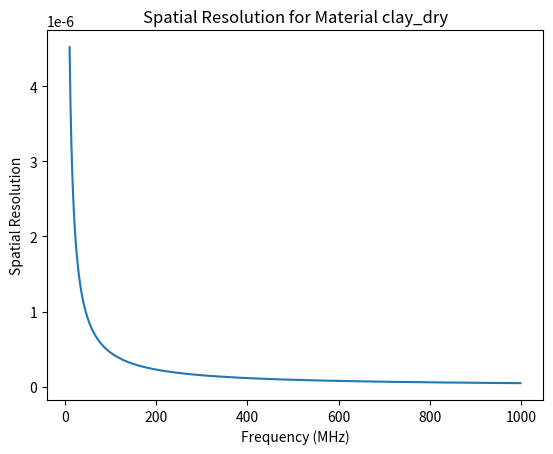
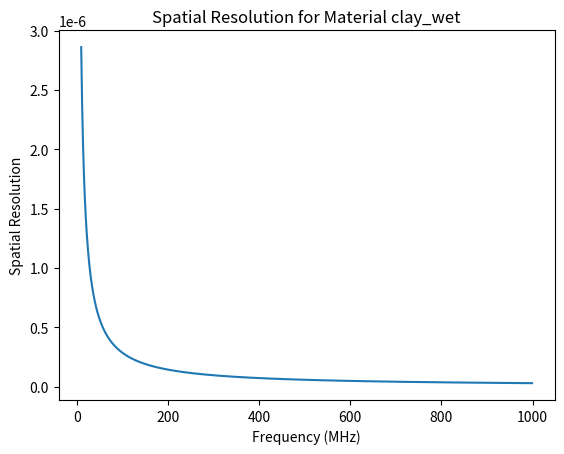
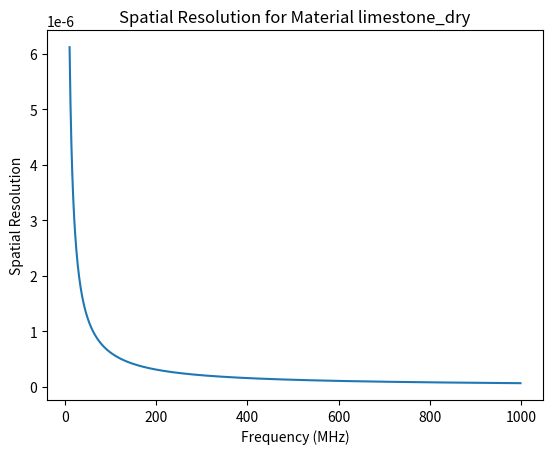
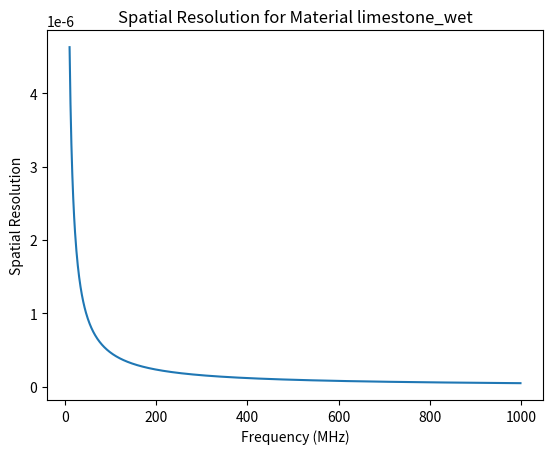
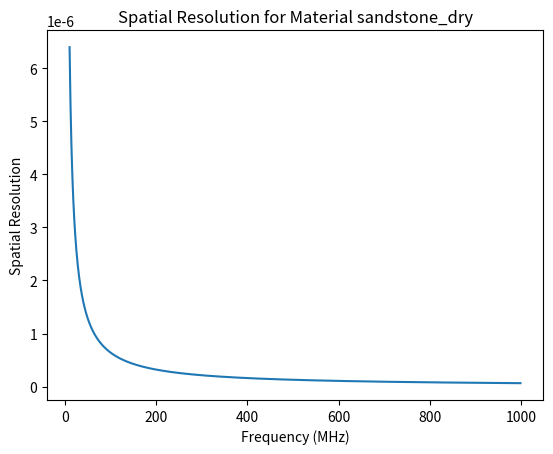
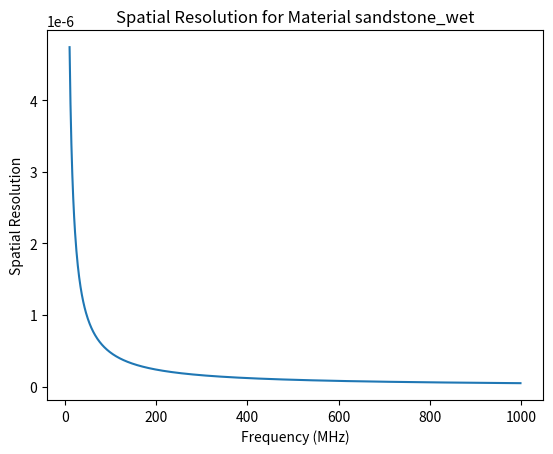
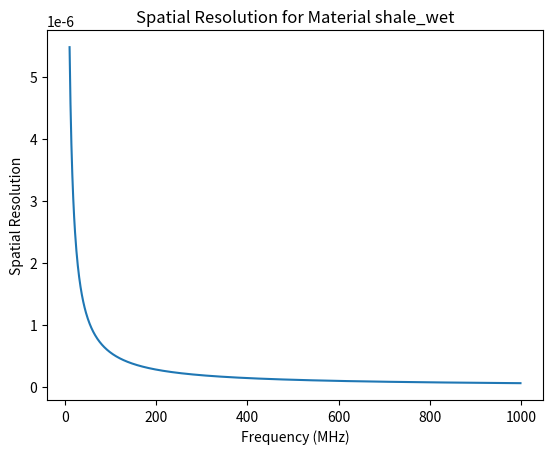
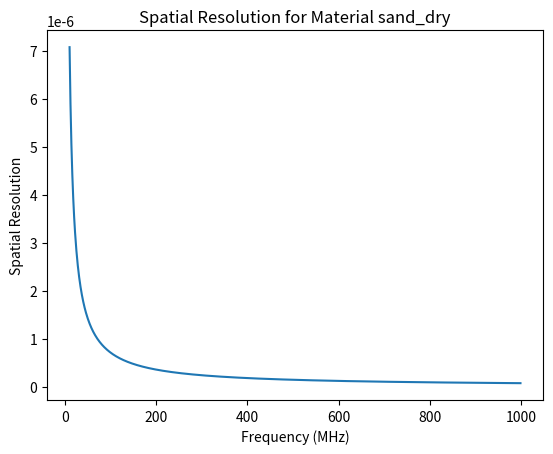
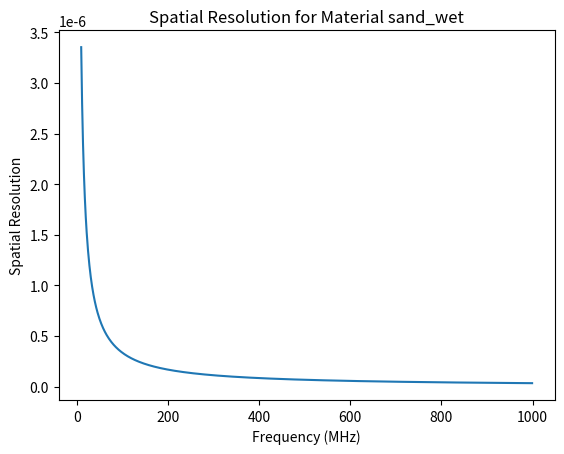
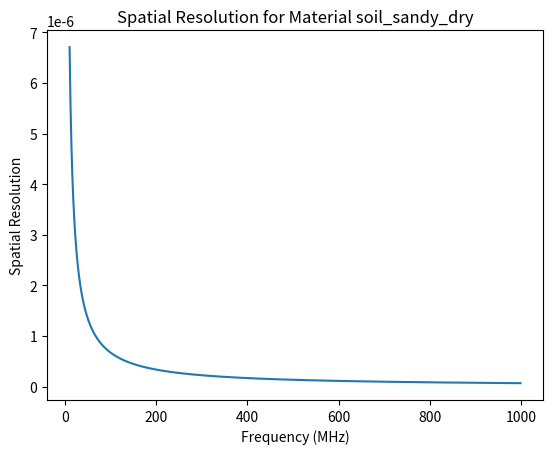
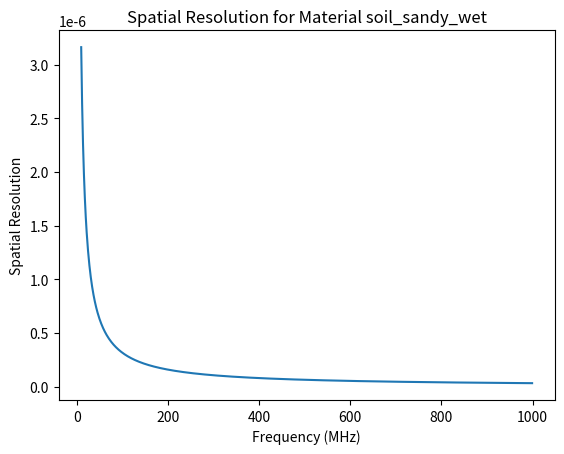
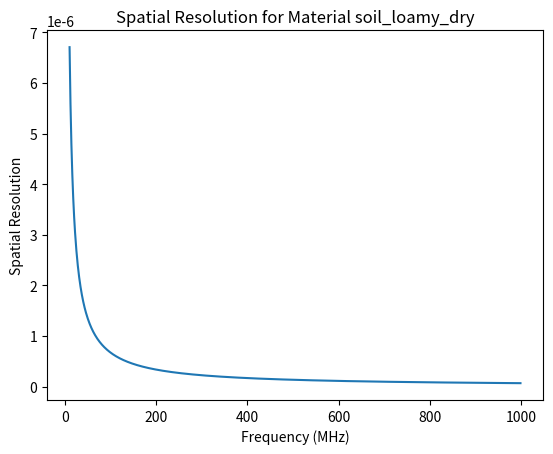
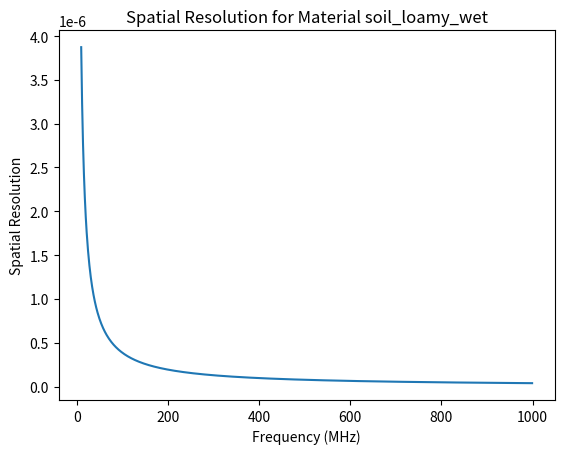
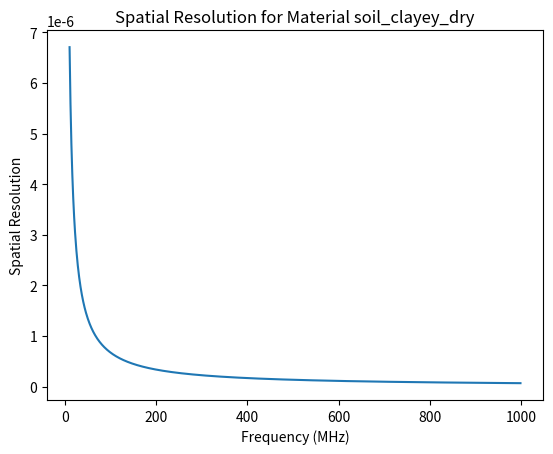
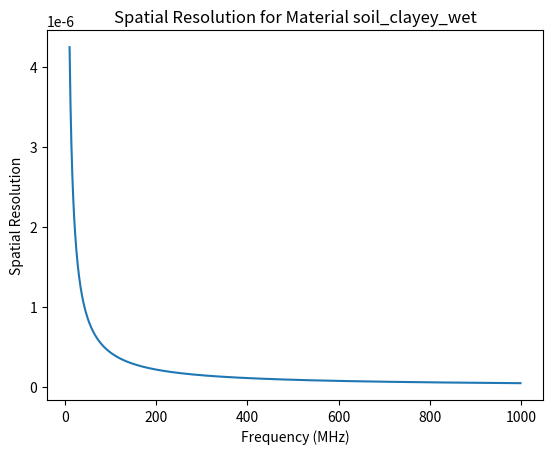

Reproduce these figures in Python, in order.
import math, os, sys
import matplotlib.pyplot as plt

def compute_spatial_resolution(frequency, dielectric_constant):
    return 150 / ( math.sqrt(dielectric_constant) * frequency)


if __name__ == "__main__":

    material_data = {
        "clay_dry": 11,
        "clay_wet": 27.5,
        "limestone_dry": 6,
        "limestone_wet": 10.5,
        "sandstone_dry":  5.5,
        "sandstone_wet": 10,
        "shale_wet": 7.5,
        "sand_dry": 4.5,
        "sand_wet": 20,
        "soil_sandy_dry":  5,
        "soil_sandy_wet":  22.5,
        "soil_loamy_dry": 5,
        "soil_loamy_wet":  15,
        "soil_clayey_dry": 5,
        "soil_clayey_wet": 12.5
    }
    
    output_path = os.path.join('./spatial_frequencies')

    # Loop through each material
    for mat in material_data:
        current_dielectric = material_data[mat]
    
        frequency_labels, resolution_values = [], []

        # check the output path exists
        if os.path.exists(output_path) == False: os.mkdir(output_path)

        # Iterate over freequency
        for i in range(10_000_000, 1_000_000_000, 1_000_000):
            current_res = compute_spatial_resolution(i, current_dielectric)

            frequency_labels.append(i/1_000_000)
            resolution_values.append(current_res)

        plt.plot(frequency_labels, resolution_values)
        plt.xlabel('Frequency (MHz)')
        plt.ylabel('Spatial Resolution')
        plt.title('Spatial Resolution for Material {}'.format(mat))
        plt.savefig(os.path.join(output_path, '{}-Chart.png'.format(mat)))
        plt.close()
